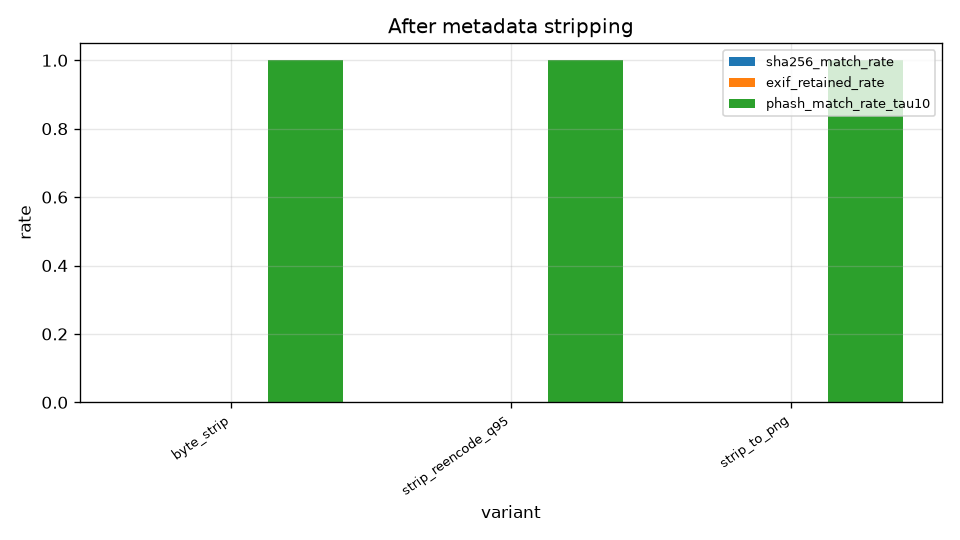

The file beside this chart, header and first rows:
variant, originals, sha256_match_rate, exif_retained_rate, phash_mean_distance, phash_max_distance, phash_match_rate_tau10
byte_strip, 60, 0.0, 0.0, 0.0, 0, 1.0
strip_reencode_q95, 60, 0.0, 0.0, 0.0333, 2, 1.0
strip_to_png, 60, 0.0, 0.0, 0.0, 0, 1.0
